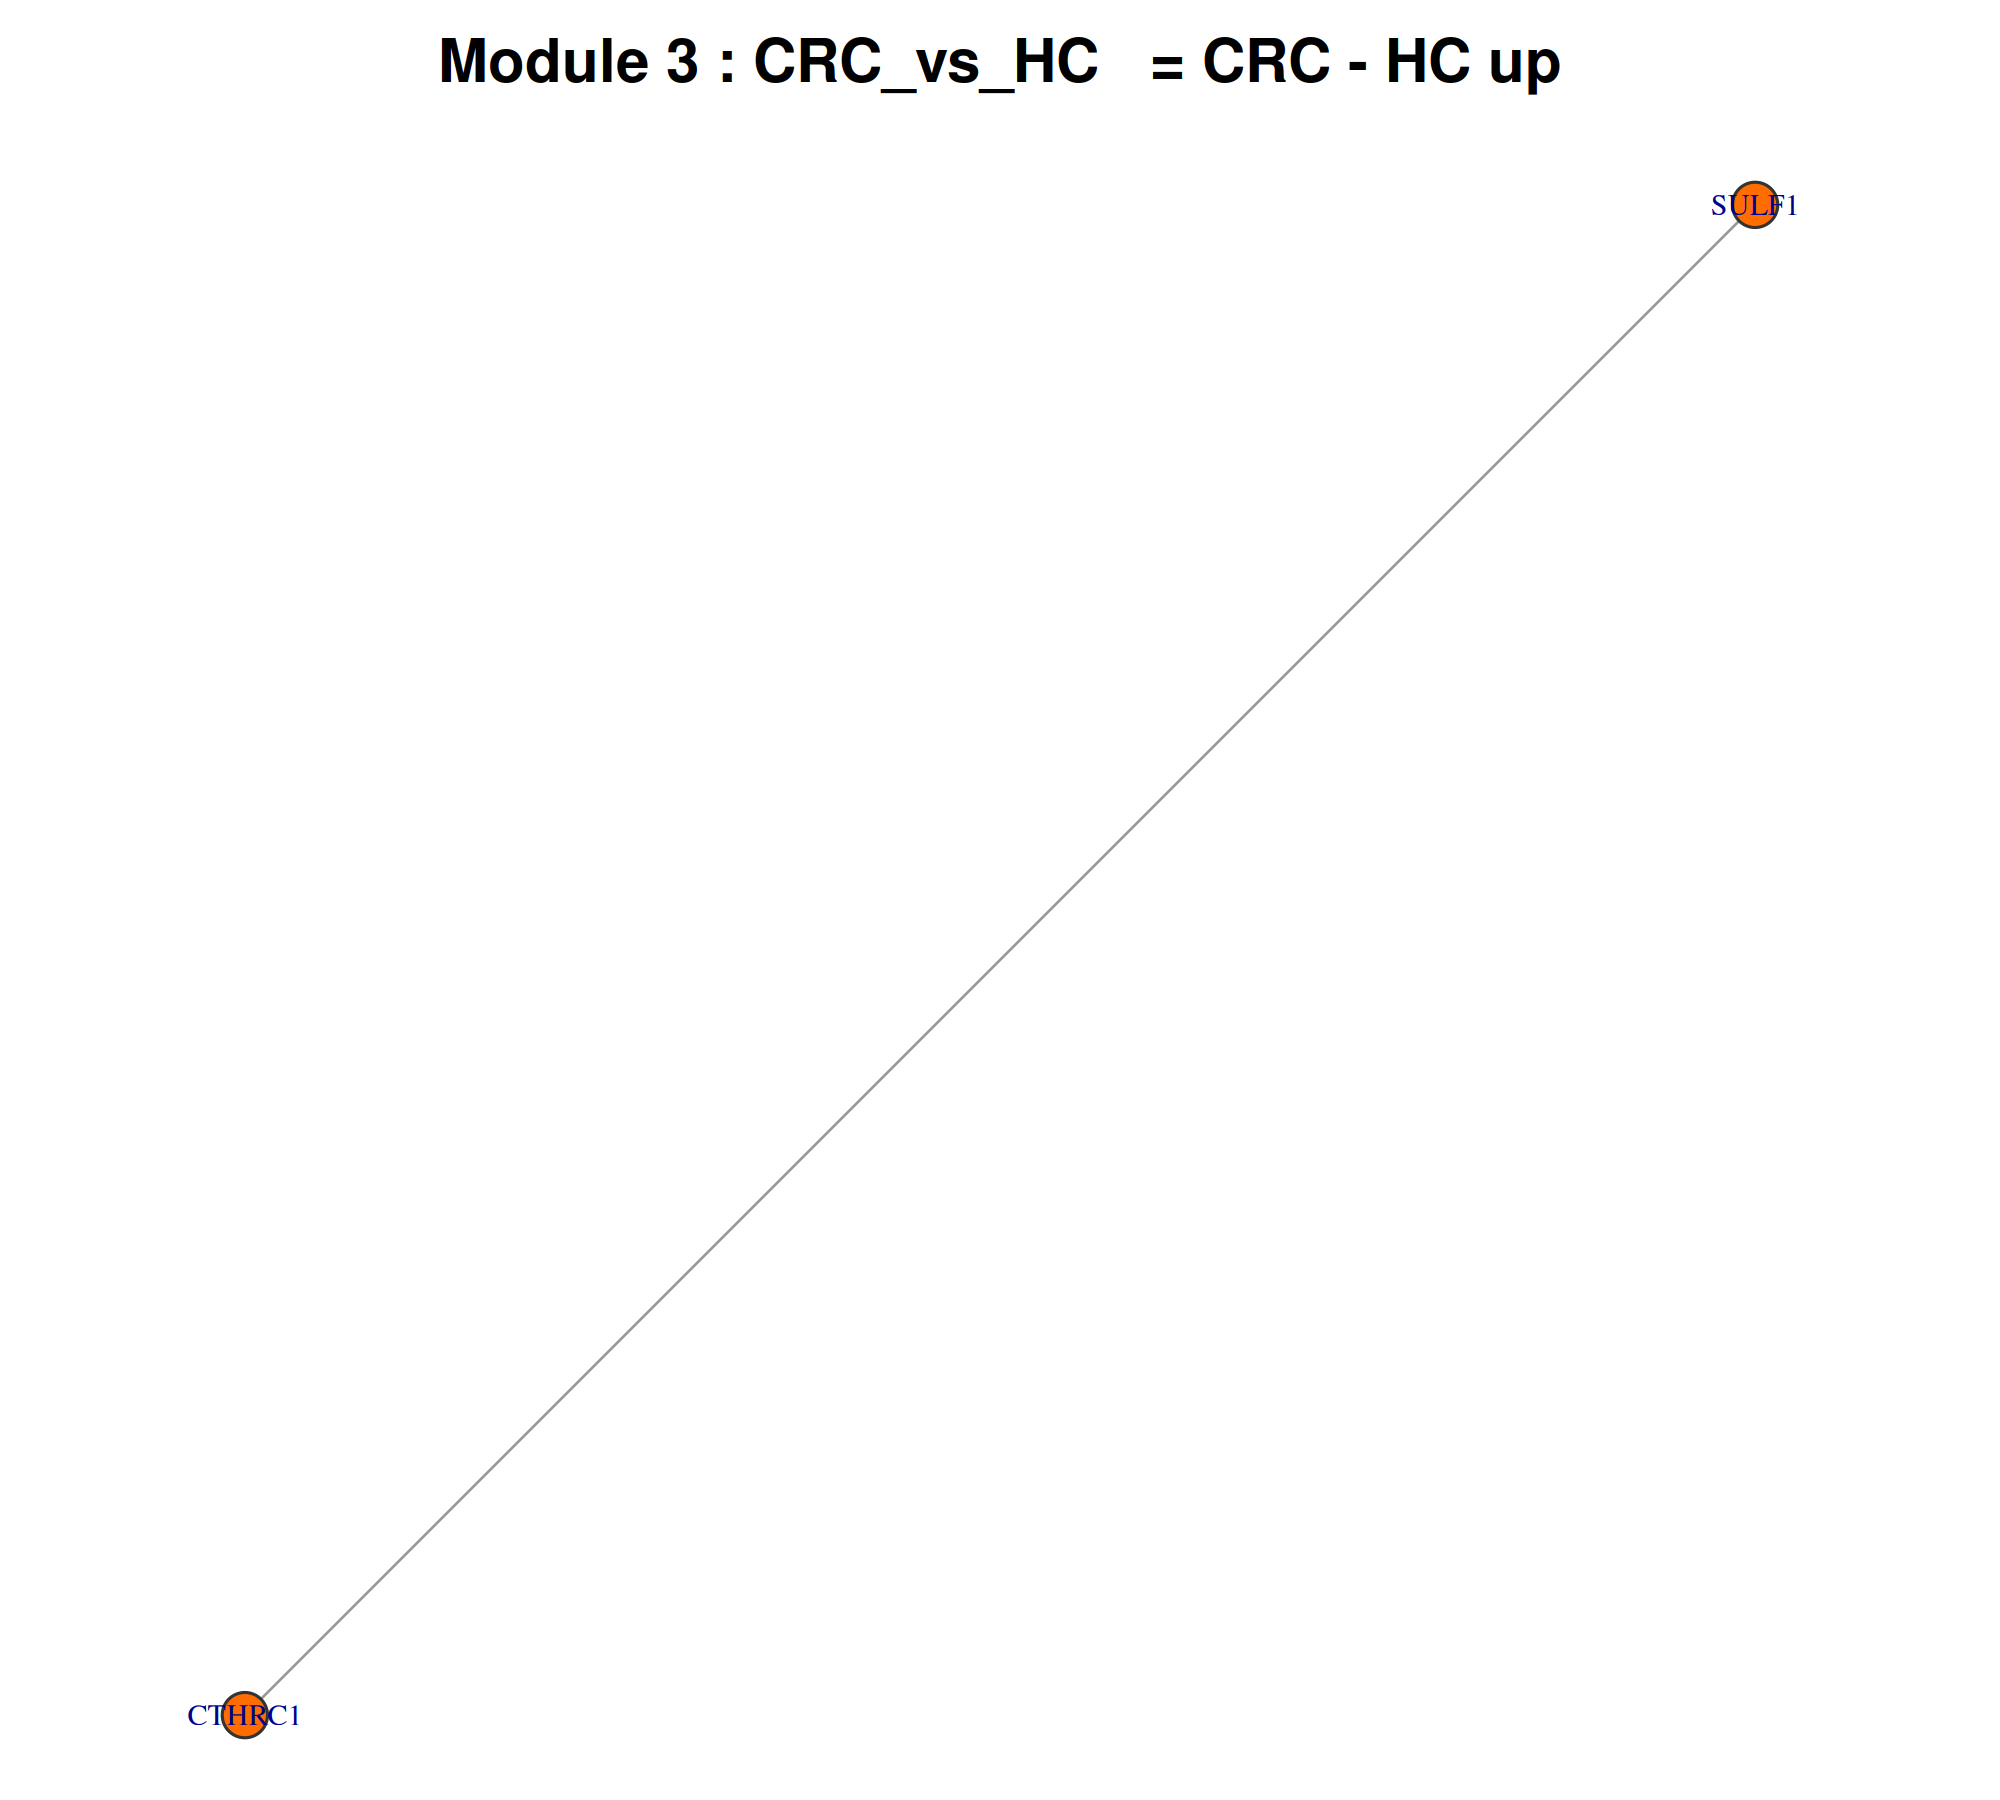

Data behind this chart, as committed beside it:
gene, degree, clustering_coeff, module
SULF1, 1, 0, Module_3
CTHRC1, 1, 0, Module_3
